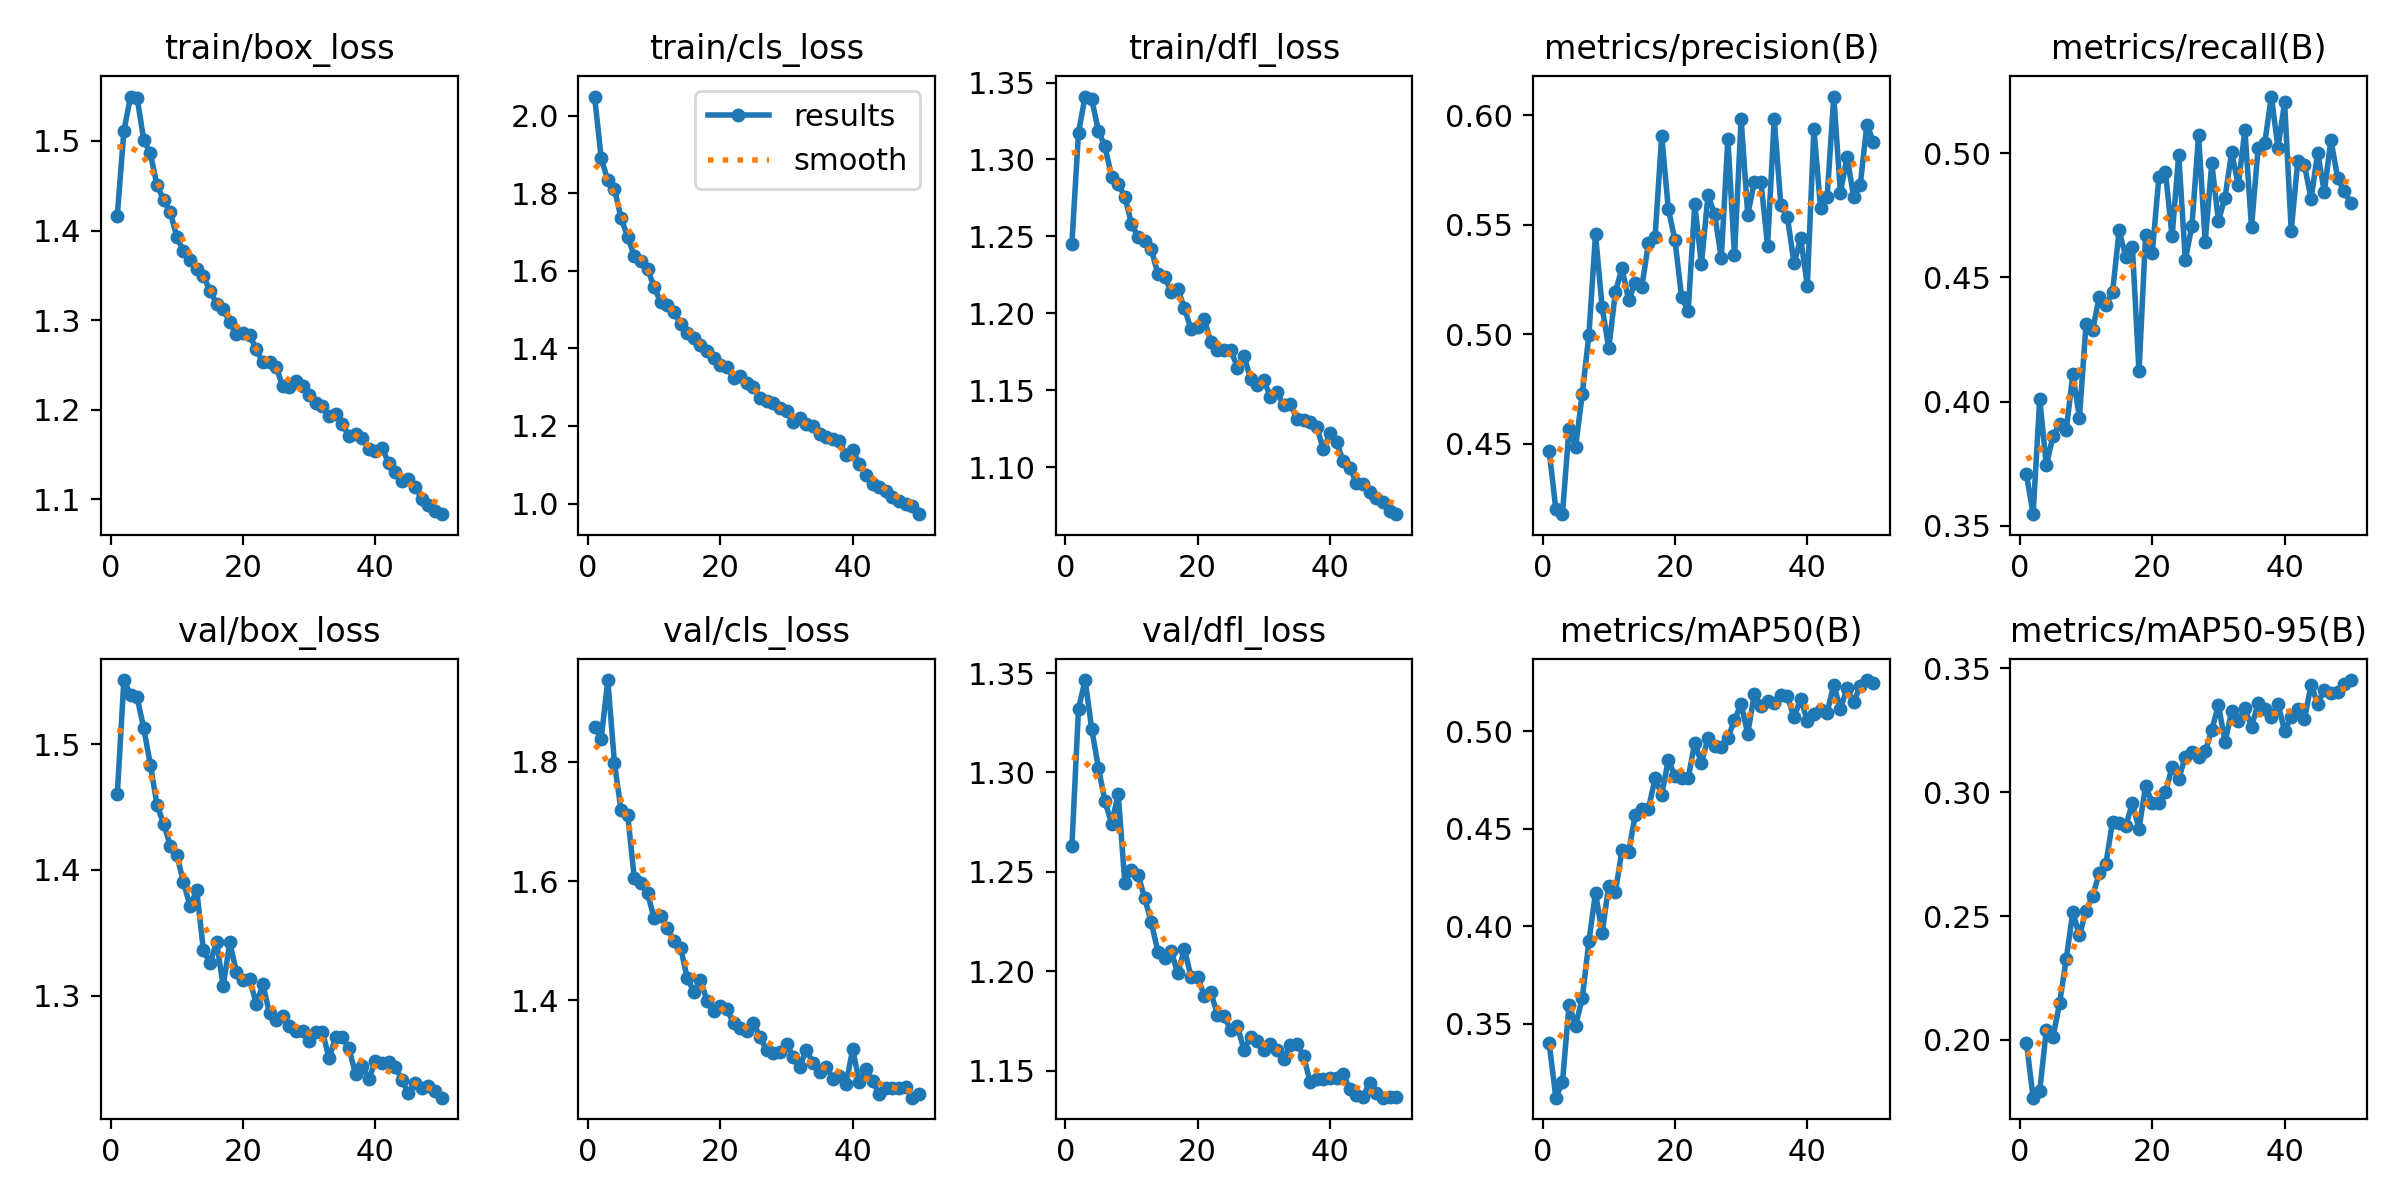

Source data for this figure (header and first rows):
epoch, time, train/box_loss, train/cls_loss, train/dfl_loss, metrics/precision(B), metrics/recall(B), metrics/mAP50(B), metrics/mAP50-95(B), val/box_loss, val/cls_loss, val/dfl_loss, lr/pg0, lr/pg1, lr/pg2
1, 231.7, 1.417, 2.049, 1.245, 0.4467, 0.3707, 0.3398, 0.1988, 1.46, 1.859, 1.263, 0.0005549, 0.0005549, 0.0005549
2, 450.7, 1.511, 1.89, 1.317, 0.4204, 0.3547, 0.312, 0.1767, 1.551, 1.839, 1.332, 0.001089, 0.001089, 0.001089
3, 661.5, 1.549, 1.833, 1.341, 0.4178, 0.4011, 0.3197, 0.1794, 1.539, 1.937, 1.346, 0.0016, 0.0016, 0.0016
4, 866, 1.548, 1.812, 1.339, 0.4569, 0.3743, 0.3596, 0.2041, 1.537, 1.798, 1.322, 0.001568, 0.001568, 0.001568
5, 1069, 1.501, 1.735, 1.319, 0.4487, 0.386, 0.3489, 0.2011, 1.513, 1.719, 1.302, 0.001535, 0.001535, 0.001535
6, 1281, 1.486, 1.688, 1.308, 0.4728, 0.3908, 0.3632, 0.2148, 1.484, 1.711, 1.286, 0.001502, 0.001502, 0.001502
7, 1493, 1.45, 1.638, 1.289, 0.4997, 0.3884, 0.3921, 0.2326, 1.452, 1.605, 1.274, 0.001469, 0.001469, 0.001469
8, 1702, 1.434, 1.625, 1.284, 0.5456, 0.4109, 0.4172, 0.2515, 1.437, 1.598, 1.289, 0.001436, 0.001436, 0.001436
9, 1907, 1.42, 1.605, 1.276, 0.5124, 0.3935, 0.3964, 0.2423, 1.419, 1.58, 1.245, 0.001403, 0.001403, 0.001403
10, 2105, 1.393, 1.558, 1.258, 0.4936, 0.4311, 0.4207, 0.2521, 1.412, 1.538, 1.251, 0.00137, 0.00137, 0.00137
11, 2313, 1.377, 1.519, 1.25, 0.5192, 0.4288, 0.4174, 0.2581, 1.39, 1.541, 1.249, 0.001337, 0.001337, 0.001337
12, 2524, 1.368, 1.512, 1.247, 0.5302, 0.4422, 0.439, 0.2674, 1.371, 1.522, 1.237, 0.001304, 0.001304, 0.001304
13, 2723, 1.358, 1.493, 1.242, 0.5157, 0.439, 0.4381, 0.2711, 1.384, 1.5, 1.225, 0.001271, 0.001271, 0.001271
14, 2923, 1.349, 1.463, 1.225, 0.5232, 0.4439, 0.457, 0.2881, 1.337, 1.489, 1.21, 0.001238, 0.001238, 0.001238
15, 3121, 1.333, 1.439, 1.224, 0.5216, 0.4689, 0.4601, 0.2874, 1.326, 1.437, 1.207, 0.001205, 0.001205, 0.001205
16, 3330, 1.318, 1.428, 1.214, 0.5417, 0.4583, 0.4601, 0.2864, 1.343, 1.415, 1.21, 0.001172, 0.001172, 0.001172
17, 3543, 1.313, 1.408, 1.216, 0.5444, 0.4624, 0.4759, 0.2955, 1.308, 1.435, 1.199, 0.001139, 0.001139, 0.001139
18, 3755, 1.298, 1.392, 1.203, 0.5907, 0.4121, 0.4674, 0.2853, 1.342, 1.399, 1.211, 0.001106, 0.001106, 0.001106
19, 3957, 1.284, 1.374, 1.19, 0.5572, 0.4669, 0.4852, 0.3026, 1.319, 1.382, 1.197, 0.001073, 0.001073, 0.001073
20, 4155, 1.286, 1.358, 1.191, 0.5431, 0.4597, 0.4771, 0.2956, 1.313, 1.39, 1.197, 0.00104, 0.00104, 0.00104
21, 4355, 1.284, 1.352, 1.196, 0.5172, 0.4902, 0.4762, 0.2958, 1.313, 1.385, 1.188, 0.001007, 0.001007, 0.001007
22, 4554, 1.267, 1.323, 1.181, 0.5106, 0.4923, 0.4758, 0.3001, 1.293, 1.362, 1.189, 0.0009739, 0.0009739, 0.0009739
23, 4753, 1.253, 1.328, 1.176, 0.5593, 0.4664, 0.4942, 0.3101, 1.309, 1.354, 1.178, 0.0009409, 0.0009409, 0.0009409
24, 4952, 1.254, 1.312, 1.176, 0.532, 0.4993, 0.4836, 0.3054, 1.286, 1.349, 1.177, 0.0009078, 0.0009078, 0.0009078
25, 5152, 1.248, 1.3, 1.176, 0.5635, 0.4571, 0.4965, 0.3143, 1.281, 1.363, 1.171, 0.0008748, 0.0008748, 0.0008748
26, 5350, 1.226, 1.273, 1.165, 0.5549, 0.4708, 0.4922, 0.3161, 1.284, 1.338, 1.173, 0.0008418, 0.0008418, 0.0008418
27, 5549, 1.226, 1.264, 1.172, 0.5348, 0.5072, 0.4919, 0.3142, 1.276, 1.317, 1.161, 0.0008088, 0.0008088, 0.0008088
28, 5748, 1.233, 1.26, 1.158, 0.5891, 0.4643, 0.4966, 0.3165, 1.272, 1.312, 1.167, 0.0007758, 0.0007758, 0.0007758
29, 5948, 1.227, 1.246, 1.154, 0.536, 0.4958, 0.5056, 0.3251, 1.272, 1.314, 1.165, 0.0007428, 0.0007428, 0.0007428
30, 6148, 1.216, 1.239, 1.157, 0.5984, 0.4727, 0.5142, 0.3353, 1.264, 1.326, 1.161, 0.0007098, 0.0007098, 0.0007098
31, 6347, 1.207, 1.21, 1.146, 0.5546, 0.4821, 0.4986, 0.3202, 1.271, 1.305, 1.163, 0.0006768, 0.0006768, 0.0006768
32, 6546, 1.204, 1.22, 1.149, 0.5697, 0.5003, 0.5194, 0.3327, 1.271, 1.289, 1.16, 0.0006438, 0.0006438, 0.0006438
33, 6747, 1.193, 1.204, 1.14, 0.5694, 0.4871, 0.513, 0.3286, 1.25, 1.317, 1.156, 0.0006108, 0.0006108, 0.0006108
34, 6946, 1.195, 1.2, 1.141, 0.5405, 0.5092, 0.5154, 0.3339, 1.267, 1.295, 1.163, 0.0005778, 0.0005778, 0.0005778
35, 7145, 1.184, 1.178, 1.131, 0.5983, 0.4702, 0.5145, 0.3265, 1.267, 1.28, 1.164, 0.0005448, 0.0005448, 0.0005448
36, 7344, 1.17, 1.171, 1.13, 0.5592, 0.5022, 0.5186, 0.3359, 1.258, 1.289, 1.158, 0.0005118, 0.0005118, 0.0005118
37, 7542, 1.173, 1.167, 1.129, 0.5534, 0.5041, 0.518, 0.3335, 1.238, 1.269, 1.144, 0.0004788, 0.0004788, 0.0004788
38, 7741, 1.168, 1.162, 1.126, 0.5323, 0.5228, 0.5071, 0.3304, 1.244, 1.274, 1.146, 0.0004458, 0.0004458, 0.0004458
39, 7940, 1.157, 1.124, 1.112, 0.5439, 0.5021, 0.5167, 0.3357, 1.234, 1.261, 1.146, 0.0004127, 0.0004127, 0.0004127
40, 8137, 1.154, 1.137, 1.122, 0.5223, 0.5204, 0.5053, 0.3246, 1.248, 1.319, 1.146, 0.0003797, 0.0003797, 0.0003797
41, 8334, 1.158, 1.102, 1.116, 0.5937, 0.4688, 0.5086, 0.3305, 1.246, 1.263, 1.147, 0.0003467, 0.0003467, 0.0003467
42, 8530, 1.141, 1.074, 1.104, 0.5576, 0.497, 0.5108, 0.3336, 1.247, 1.284, 1.148, 0.0003137, 0.0003137, 0.0003137
43, 8727, 1.13, 1.051, 1.099, 0.5628, 0.4952, 0.5096, 0.3295, 1.244, 1.266, 1.141, 0.0002807, 0.0002807, 0.0002807
44, 8924, 1.12, 1.042, 1.09, 0.6086, 0.4816, 0.5239, 0.3433, 1.233, 1.243, 1.138, 0.0002477, 0.0002477, 0.0002477
45, 9120, 1.123, 1.033, 1.089, 0.5647, 0.5002, 0.5114, 0.3358, 1.223, 1.253, 1.137, 0.0002147, 0.0002147, 0.0002147
46, 9316, 1.114, 1.018, 1.084, 0.5808, 0.4843, 0.5221, 0.3415, 1.231, 1.253, 1.144, 0.0001817, 0.0001817, 0.0001817
47, 9513, 1.101, 1.006, 1.08, 0.5629, 0.5054, 0.5148, 0.3402, 1.226, 1.253, 1.139, 0.0001487, 0.0001487, 0.0001487
48, 9709, 1.094, 0.9975, 1.077, 0.5681, 0.4902, 0.5233, 0.3403, 1.228, 1.256, 1.136, 0.0001157, 0.0001157, 0.0001157
49, 9905, 1.087, 0.9942, 1.071, 0.5957, 0.4846, 0.5263, 0.3437, 1.224, 1.237, 1.137, 8.26832e-05, 8.26832e-05, 8.26832e-05
50, 10101, 1.084, 0.9725, 1.069, 0.5877, 0.48, 0.5246, 0.3453, 1.219, 1.243, 1.137, 4.96766e-05, 4.96766e-05, 4.96766e-05
